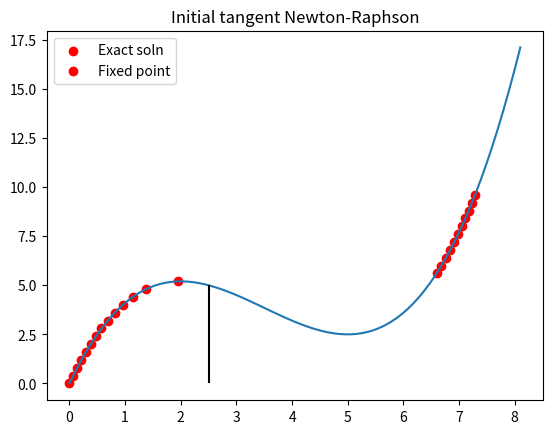

Write the Python code that produced this figure.
import numpy as np
import matplotlib.pyplot as plt
def plot_exact_sol(boolean):
    if boolean:
        lst_to_plot=[]
        x=np.linspace(0,8.1,81)
        for d in x:
            lst_to_plot.append(N(d))
        plt.plot(x,lst_to_plot,label='exact solution')   
        plt.vlines(x = 2.5, ymin = 0, ymax = 5,
           colors = 'black',
           label = '2.5 point') 

    return
    
def N(x):
    return np.array(0.2*x**3-2.1*x**2+6*x)


def Nprime(x):
    return np.array(0.6*x**2 - 4.2*x + 6)





def Leos_modified_newton_raphson(func,dfunc,x0, tol=1e-8, max_iter=100):

    """
    The function to solve a system of nonlinear equations using 
    initial tangent Newton-Raphson method withing a given tolerance. Requires both Function and it's derivative!

    def funcxsq(x):
        return x**2
    def func2x(x):
        return 2*x

    >>> print(Leos_modified_newton_raphson(funcxsq,func2x,0.1,0.001))
    (0.012925493446806331, 11, 'converged!')

    writen by Leo M.    
    """
    x = x0
    df = dfunc(x)
    status='not converged.'
    for i in range(max_iter):
        f = func(x)
        
        delta_x = -f / df
        x = x + delta_x
        if abs(delta_x) < tol:
            status='converged!'
            return x, i+1, status  

    return x, max_iter, status  

# Define the initial values of d and lambda
d0 = 0
Forcing=np.arange(0,10,0.4)


for df in Forcing:
    
    def g(d):
        ##convert N(d)-F=0 to fixed point function
        return 0.2*d**3-2.1*d**2+6*d-df

    d,num_of_iters,status = Leos_modified_newton_raphson(g,Nprime,0.1)
    print('force ={:.2f}'.format(df),'displacement = {:.2f}'.format(d),num_of_iters,status)
    # if df<5.5:
    plt.scatter(d,df,color='r')

plot_exact_sol(True)
plt.legend(['Exact soln','Fixed point',])
plt.title('Initial tangent Newton-Raphson')
plt.show()